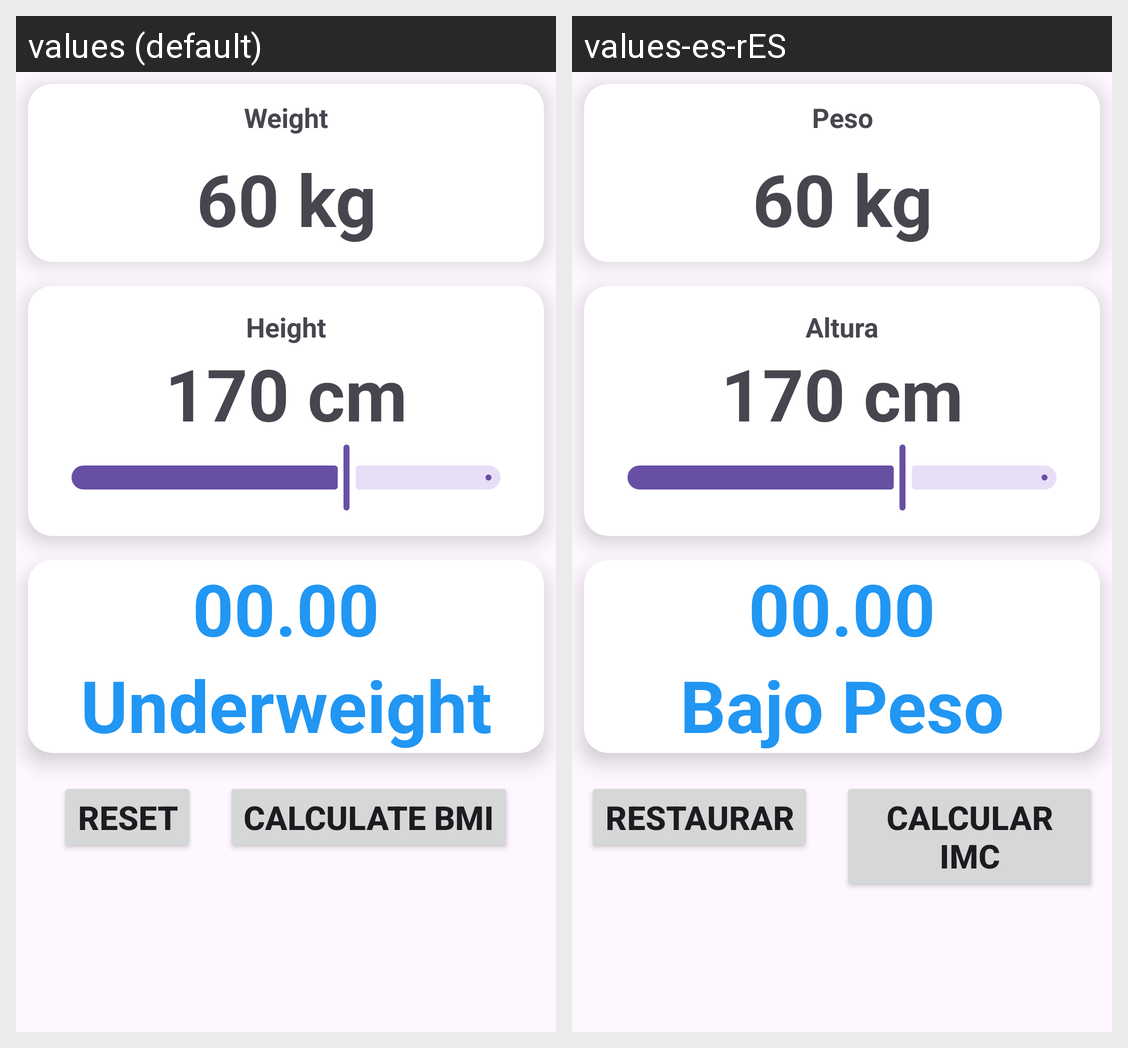

For this localized Android screen grid, give each drawn string resource with its value in every locale shown.
Android screen res/layout/activity_main.xml rendered under 2 locales, left to right: values (default), values-es-rES. Device: Nexus 5 (rendered at 1080×1920; each locale shown at half size, 540×960, under a caption strip naming it); theme Theme.CalculadoraIMC_Android.
Strings drawn on this screen, with the default value and each locale's value (text and hints the layout hard-codes, and strings that could not be matched under every locale, appear in the picture but are not listed):

weight_title
  values: Weight
  values-es-rES: Peso

default_weight_text
  values: 60 kg
  values-es-rES: 60 kg

height_title
  values: Height
  values-es-rES: Altura

default_height_text
  values: 170 cm
  values-es-rES: 170 cm

initial_result
  values: 00.00
  values-es-rES: 00.00

bmi_underweight
  values: Underweight
  values-es-rES: Bajo Peso

reset_title
  values: Reset
  values-es-rES: Restaurar

calculate_title
  values: Calculate BMI
  values-es-rES: Calcular IMC
